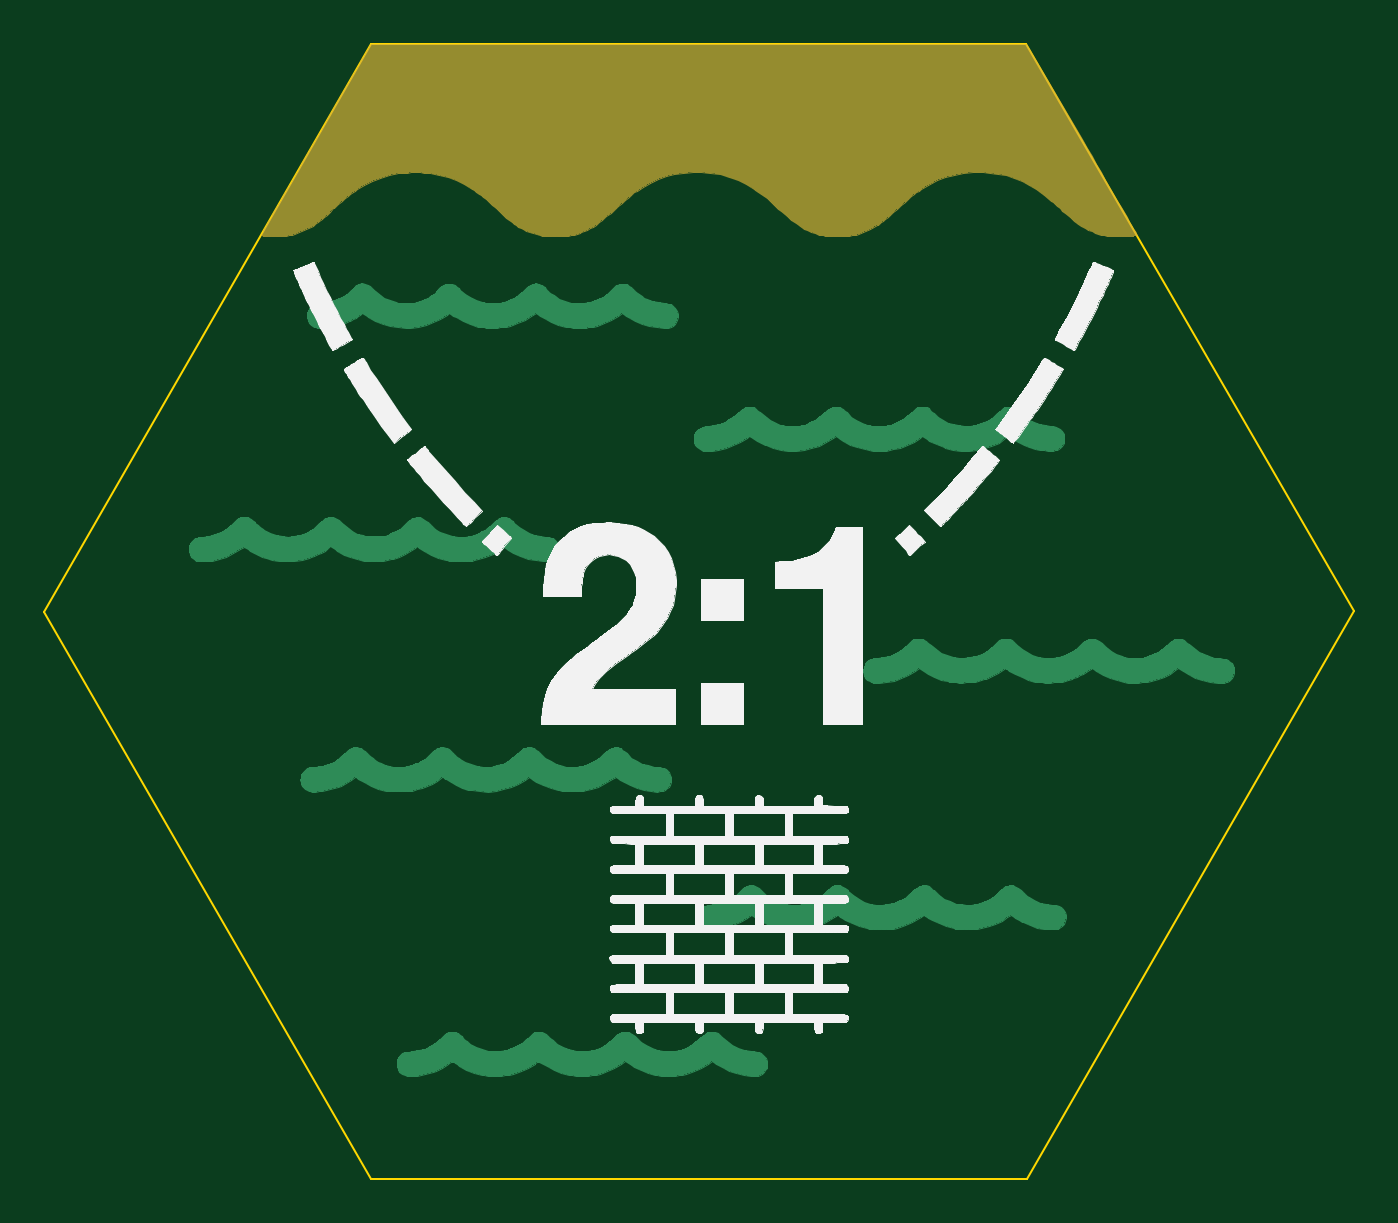
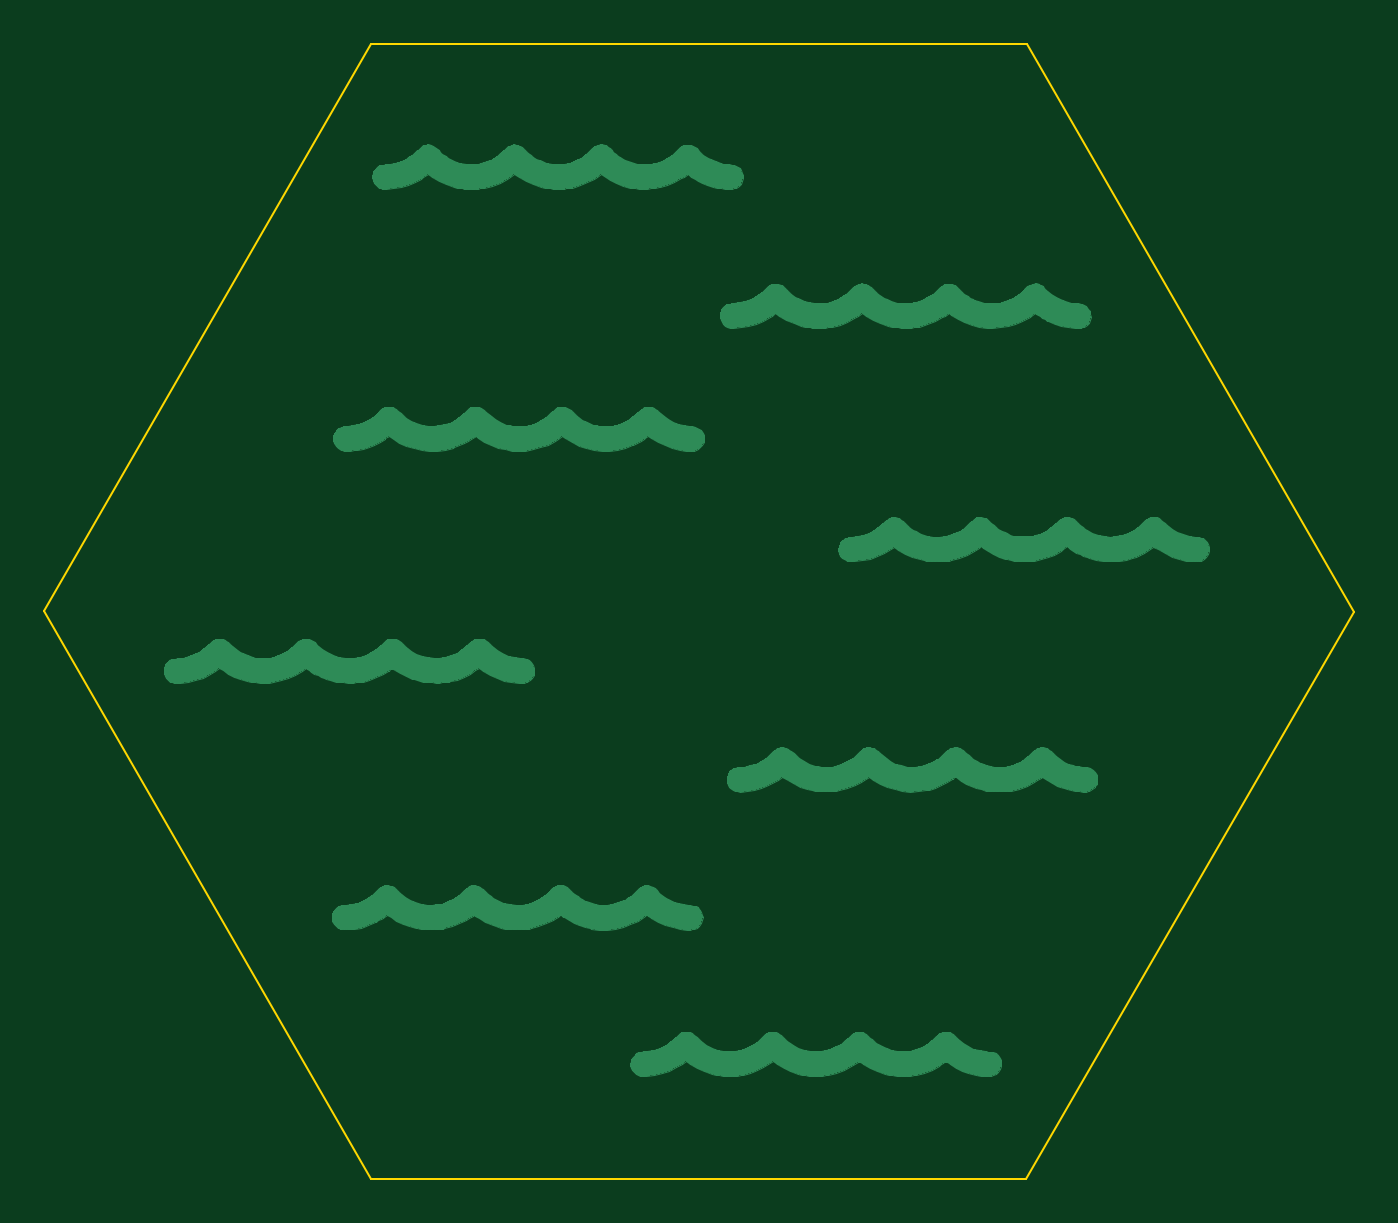
Circuit board: 8 layer files. Board 59.9 x 51.9 mm.
- bottom_copper: ocean_tile_brick-B_Cu.gbr (85044 bytes)
- bottom_mask: ocean_tile_brick-B_Mask.gbr (523 bytes)
- bottom_silk: ocean_tile_brick-B_SilkS.gbr (519 bytes)
- outline: ocean_tile_brick-Edge_Cuts.gbr (833 bytes)
- top_copper: ocean_tile_brick-F_Cu.gbr (74373 bytes)
- top_mask: ocean_tile_brick-F_Mask.gbr (14874 bytes)
- top_silk: ocean_tile_brick-F_SilkS.gbr (51594 bytes)
- drill: ocean_tile_brick-NPTH.drl (303 bytes)

=== bottom_copper: ocean_tile_brick-B_Cu.gbr (85044 bytes, source omitted) ===
=== bottom_mask: ocean_tile_brick-B_Mask.gbr ===
G04 #@! TF.GenerationSoftware,KiCad,Pcbnew,5.1.5+dfsg1-2build2*
G04 #@! TF.CreationDate,2021-04-01T21:49:22-04:00*
G04 #@! TF.ProjectId,ocean_tile_brick,6f636561-6e5f-4746-996c-655f62726963,rev?*
G04 #@! TF.SameCoordinates,Original*
G04 #@! TF.FileFunction,Soldermask,Bot*
G04 #@! TF.FilePolarity,Negative*
%FSLAX46Y46*%
G04 Gerber Fmt 4.6, Leading zero omitted, Abs format (unit mm)*
G04 Created by KiCad (PCBNEW 5.1.5+dfsg1-2build2) date 2021-04-01 21:49:22*
%MOMM*%
%LPD*%
G04 APERTURE LIST*
G04 APERTURE END LIST*
M02*

=== bottom_silk: ocean_tile_brick-B_SilkS.gbr ===
G04 #@! TF.GenerationSoftware,KiCad,Pcbnew,5.1.5+dfsg1-2build2*
G04 #@! TF.CreationDate,2021-04-01T21:49:22-04:00*
G04 #@! TF.ProjectId,ocean_tile_brick,6f636561-6e5f-4746-996c-655f62726963,rev?*
G04 #@! TF.SameCoordinates,Original*
G04 #@! TF.FileFunction,Legend,Bot*
G04 #@! TF.FilePolarity,Positive*
%FSLAX46Y46*%
G04 Gerber Fmt 4.6, Leading zero omitted, Abs format (unit mm)*
G04 Created by KiCad (PCBNEW 5.1.5+dfsg1-2build2) date 2021-04-01 21:49:22*
%MOMM*%
%LPD*%
G04 APERTURE LIST*
G04 APERTURE END LIST*
M02*

=== outline: ocean_tile_brick-Edge_Cuts.gbr ===
G04 #@! TF.GenerationSoftware,KiCad,Pcbnew,5.1.5+dfsg1-2build2*
G04 #@! TF.CreationDate,2021-04-01T21:49:22-04:00*
G04 #@! TF.ProjectId,ocean_tile_brick,6f636561-6e5f-4746-996c-655f62726963,rev?*
G04 #@! TF.SameCoordinates,Original*
G04 #@! TF.FileFunction,Profile,NP*
%FSLAX46Y46*%
G04 Gerber Fmt 4.6, Leading zero omitted, Abs format (unit mm)*
G04 Created by KiCad (PCBNEW 5.1.5+dfsg1-2build2) date 2021-04-01 21:49:22*
%MOMM*%
%LPD*%
G04 APERTURE LIST*
%ADD10C,0.100000*%
G04 APERTURE END LIST*
D10*
X14980100Y-25922800D02*
X-14959600Y-25934600D01*
X-14959600Y-25934600D02*
X-29939700Y-12000D01*
X-29939700Y-12000D02*
X-14980100Y25922400D01*
X-14980100Y25922400D02*
X14959600Y25934200D01*
X14959600Y25934200D02*
X29939700Y11600D01*
X29939700Y11600D02*
X14980100Y-25922800D01*
X14980100Y-25922800D02*
X14980100Y-25922800D01*
M02*

=== top_copper: ocean_tile_brick-F_Cu.gbr (74373 bytes, source omitted) ===
=== top_mask: ocean_tile_brick-F_Mask.gbr (14874 bytes, source omitted) ===
=== top_silk: ocean_tile_brick-F_SilkS.gbr (51594 bytes, source omitted) ===
=== drill: ocean_tile_brick-NPTH.drl ===
M48
; DRILL file {KiCad 5.1.5+dfsg1-2build2} date Thu 01 Apr 2021 09:49:29 PM EDT
; FORMAT={-:-/ absolute / inch / decimal}
; #@! TF.CreationDate,2021-04-01T21:49:29-04:00
; #@! TF.GenerationSoftware,Kicad,Pcbnew,5.1.5+dfsg1-2build2
; #@! TF.FileFunction,NonPlated,1,2,NPTH
FMAT,2
INCH
%
G90
G05
T0
M30

